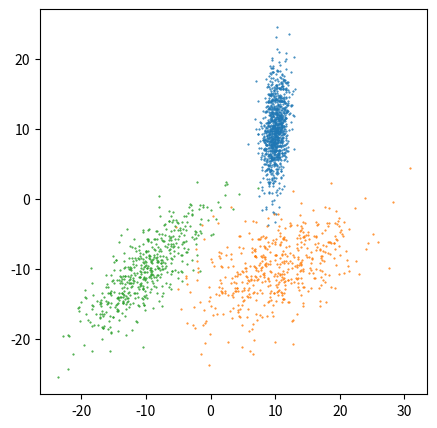
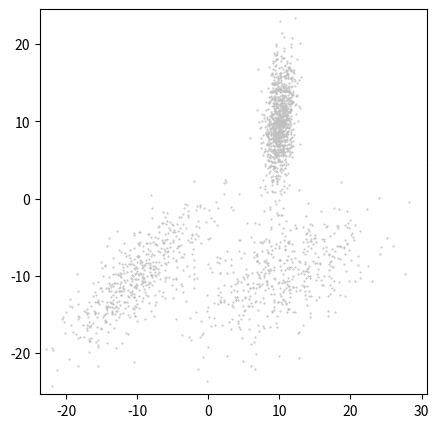
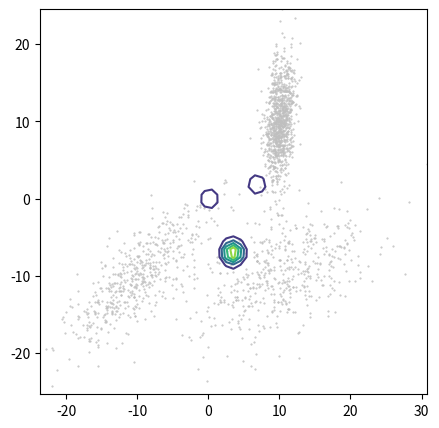
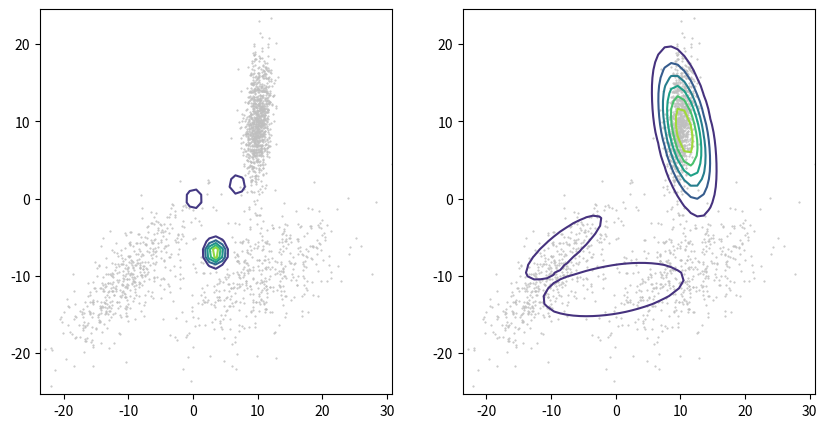
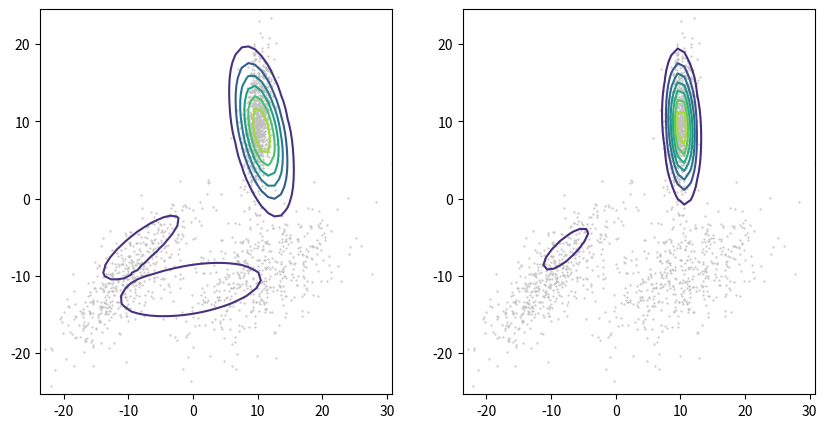
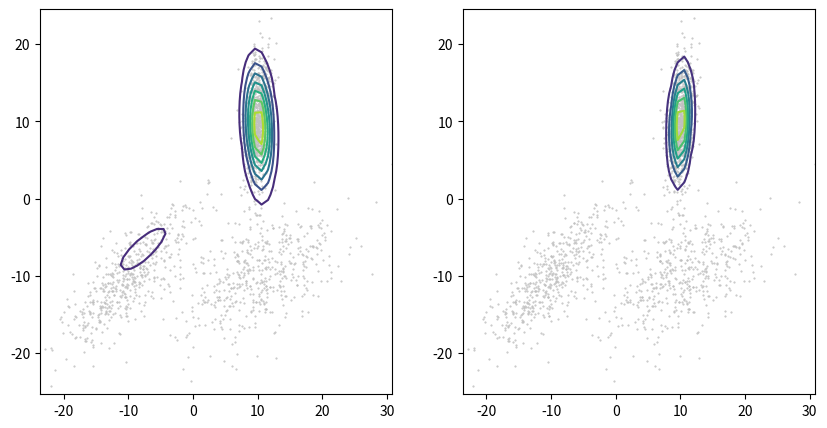
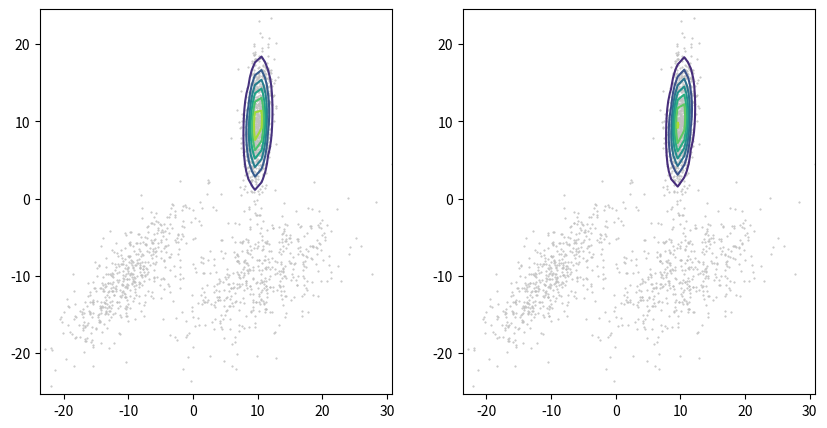
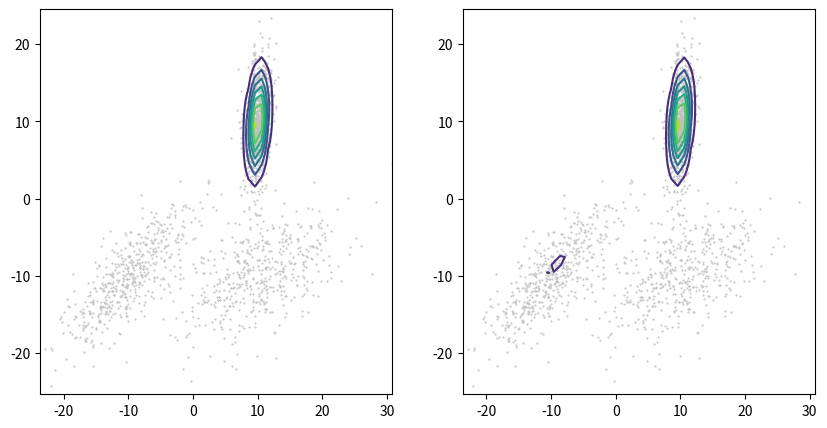
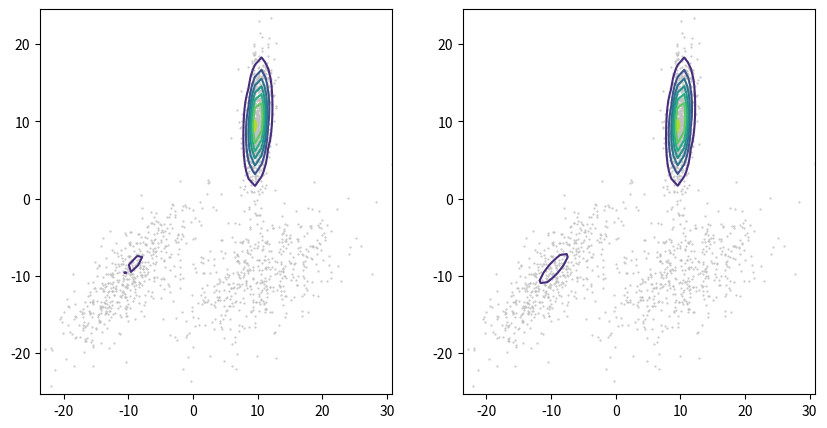
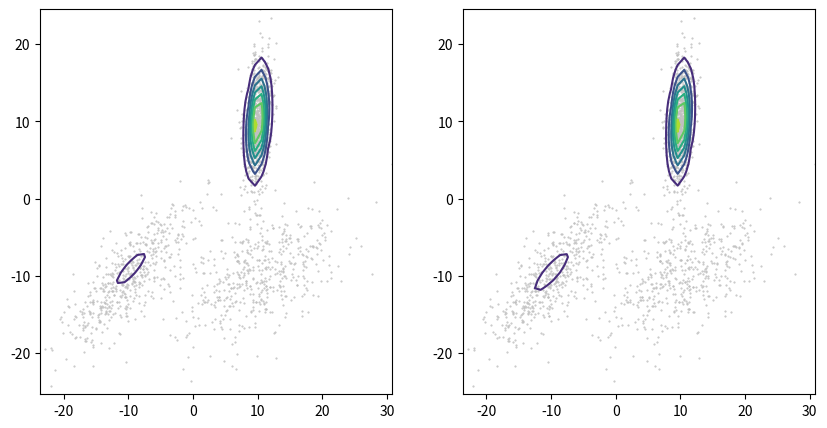
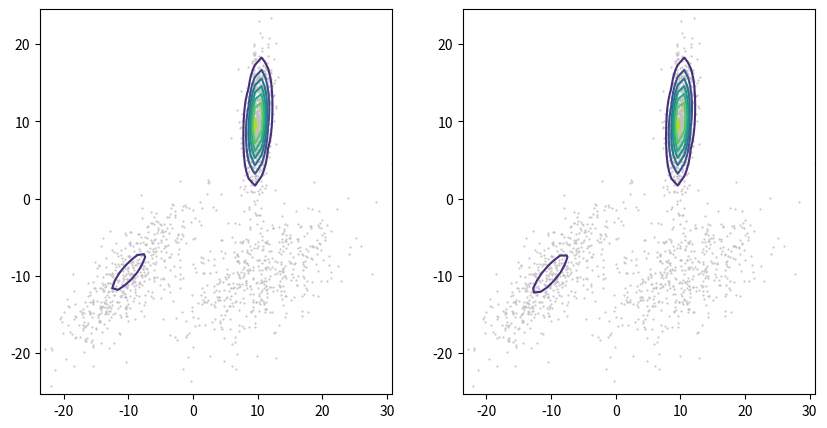
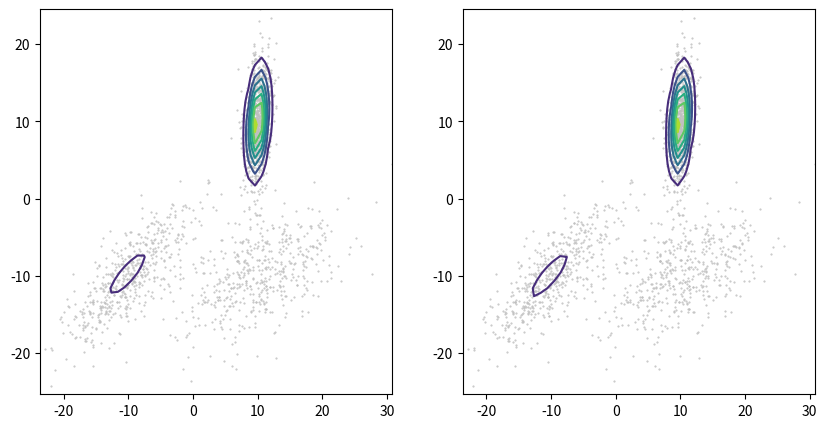
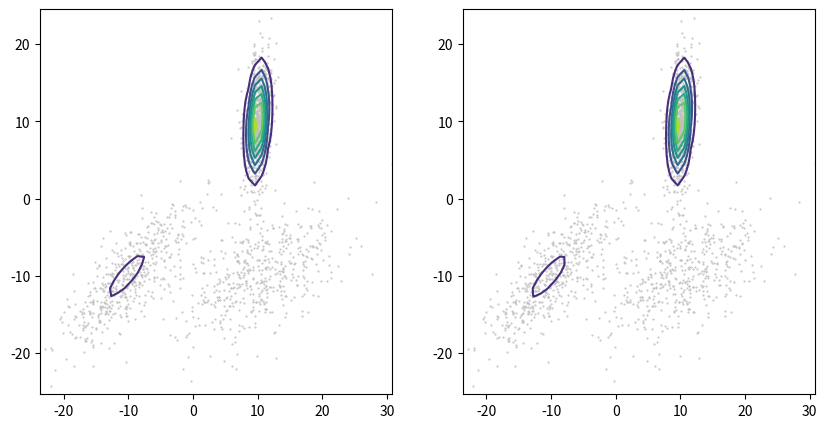
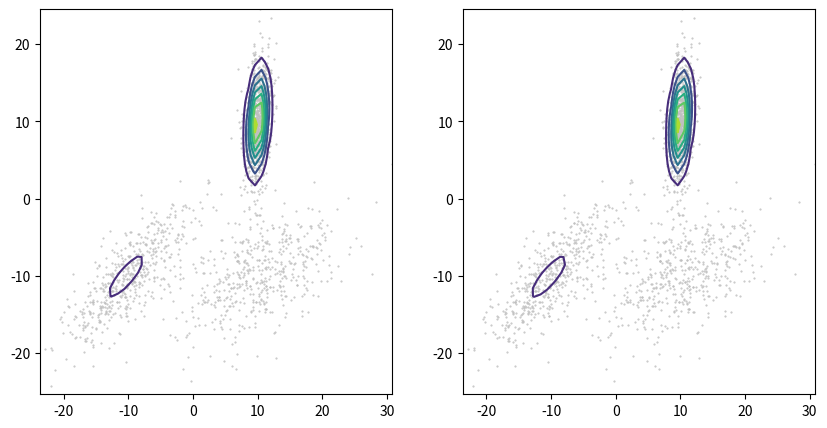
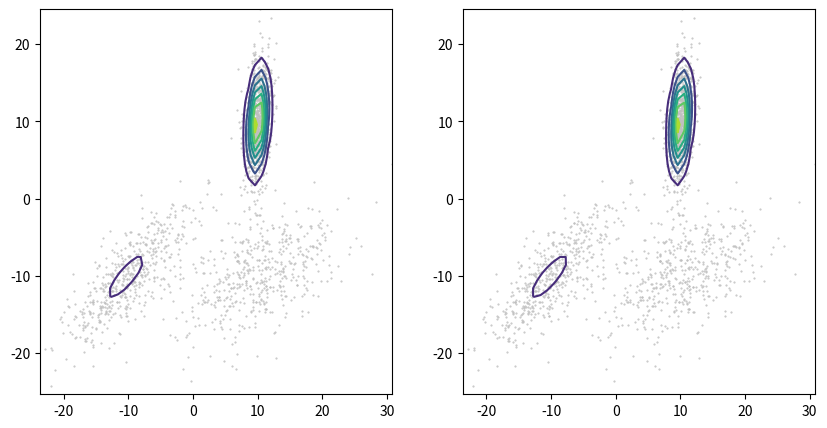
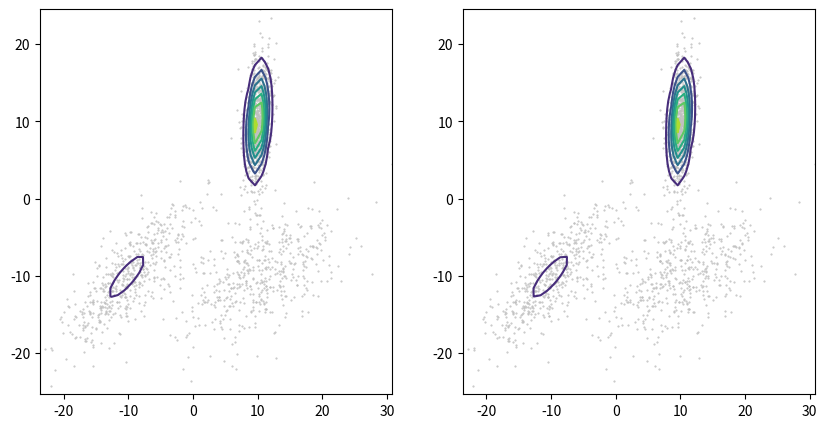

Python code for these plots, in order: (Note: this script raises an exception after producing the figures.)
# -*- coding: utf-8 -*-
# ---
# jupyter:
#   jupytext:
#     formats: ipynb,py:light
#     text_representation:
#       extension: .py
#       format_name: light
#       format_version: '1.5'
#       jupytext_version: 1.11.1
#   kernelspec:
#     display_name: Python 3
#     language: python
#     name: python3
# ---

# +
import numpy as np 
import numpy.matlib 
import matplotlib.pyplot as plt
from matplotlib import colors
from scipy.stats import multivariate_normal

# np.random.rand = uniform random generation, [0, 1]
# np.random.randn = normal random generation, N(0, 1)
r1 = 10*(np.random.rand(2,2) - 0.5) # [-1, 1]
r2 = 10*(np.random.rand(2,2) - 0.5) # [-1, 1]
r3 = 10*(np.random.rand(2,2) - 0.5) # [-1, 1]

#t1 = 50*(np.random.rand(2,1) - 0.5)
#t2 = 50*(np.random.rand(2,1) - 0.5)
#t3 = 50*(np.random.rand(2,1) - 0.5)
t1 = np.array([10,10]).reshape(2,1)
t2 = np.array([10,-10]).reshape(2,1)
t3 = np.array([-10,-10]).reshape(2,1)

x1 = np.random.randn(2,1000)
x1 = r1.dot(x1) + t1

x2 = np.random.randn(2,500)
x2 = r2.dot(x2) + t2

x3 = np.random.randn(2,500)
x3 = r3.dot(x3) + t3

plt.figure(figsize = (5,5))
plt.plot(x1[0,:],x1[1,:],"C0.",markersize = 1)
plt.plot(x2[0,:],x2[1,:],"C1.",markersize = 1)
plt.plot(x3[0,:],x3[1,:],"C2.",markersize = 1)

x = np.hstack((x1, x2, x3))
plt.figure(figsize = (5,5))
plt.plot(x[0,:],x[1,:],".",markersize = 1,color = [0.75,0.75,0.75])
plt.xlim([np.min(x[0,:]),np.max(x[0,:])])
plt.ylim([np.min(x[1,:]),np.max(x[1,:])])

# +
K = 3
D,N = x.shape

# 초기화
pi = np.random.rand(1,K)
pi = pi / np.sum(pi)
print(pi)

mu = 20*(np.random.rand(2,K) - 0.5)
sigma = np.zeros((D,D,K)) # identity, I 행렬로 초기화
for k in range(0,K):
    sigma[:,:,k] = np.array([[1,0],[0,1]])

# 2-d Gaussian, mixture Gaussian
# contour = 등고선

u = np.linspace(-50,50,100)
v = np.linspace(-50,50,100)
uu, vv = np.meshgrid(u, v) # 바둑판 나누기
mog_pdf = np.zeros(uu.shape) # mog distribution을 계산을 해서 저장
for k in range(0,K):
    # 2-d Gaussian, pdf 평가 = multivariate_normal.pdf
    pdf = multivariate_normal.pdf(np.hstack((uu.reshape(-1,1),vv.reshape(-1,1))), mean = mu[:,k], cov = sigma[:,:,k])
    mog_pdf += pi[0,k] * pdf.reshape(100,100)

plt.figure(figsize = (5,5))
plt.plot(x[0,:],x[1,:],".",markersize = 1, color = [0.75, 0.75, 0.75])
plt.contour(uu,vv,mog_pdf)
plt.xlim([np.min(x[0,:]),np.max(x[0,:])])
plt.ylim([np.min(x[1,:]),np.max(x[1,:])])
# -

for iter in range(0,50):
    # Estep: gamma (responsibility) 구하기
    # 주어진 mu, sigma, pi에 대해서

    plt.figure(figsize = (10,5))
    plt.subplot(1,2,1)
    plt.plot(x[0,:],x[1,:],".",markersize = 1, color = [0.75, 0.75, 0.75])
    plt.contour(uu,vv,mog_pdf)
    plt.xlim([np.min(x[0,:]),np.max(x[0,:])])
    plt.ylim([np.min(x[1,:]),np.max(x[1,:])])

    # 회색 점들 = x, (DxN)
    # pdf = probability density function, 확률밀도함수
    gamma = np.zeros((K,N)) # k번째 cluster, n번째 sample
    for k in range(0,K):
        gamma[k,:] = pi[0,k]*multivariate_normal.pdf(x.T,mean = mu[:,k], cov = sigma[:,:,k])

    # gamma = K x N 행렬, 
    # normalize = 세로방향으로 더해서, 나눠야함
    gamma = gamma / np.sum(gamma,axis=0)


    # Mstep: mu, sigma, pi 구하기
    # 주어진 gamma에 대해서

    Num = np.zeros((1,K))
    res = np.zeros((D,N))
    gamma_res = np.zeros((D,N))
    sigma = np.zeros((D,D,K))
    for k in range(0,K):
        Num[0,k] = np.sum(gamma[k,:]) # N_k

        mu[:,k] = np.sum(np.matlib.repmat(gamma[k,:], D, 1)*x, axis=1) / Num[0,k]
        # mu = sum gamma_nk * x_n / sum gamma_nk = sum gamma_nk * x_n / N_k

        # residual = x - mu[:,k]
        # gamma*residual = gamma[k,:] * (x - mu[:,k])
        # sigma = gamma * (x - mu) * (x - mu)^T / N_k
        res = (x - np.matlib.repmat(mu[:,k].reshape(2,-1),1,N))
        gamma_res = np.matlib.repmat(gamma[k,:].reshape(1,-1),D,1) * res
        for n in range(0,N):
            sigma[:,:,k] += res[:,n].reshape(-1,1).dot(gamma_res[:,n].reshape(-1,1).T)
        sigma[:,:,k] /= Num[0,k]

        pi[0,k] = Num[0,k] / N

    # mog pdf를 새로 업데이트
    mog_pdf = np.zeros(uu.shape) # mog distribution을 계산을 해서 저장
    for k in range(0,K):
        # 2-d Gaussian, pdf 평가 = multivariate_normal.pdf
        pdf = multivariate_normal.pdf(np.hstack((uu.reshape(-1,1),vv.reshape(-1,1))), mean = mu[:,k], cov = sigma[:,:,k])
        mog_pdf += pi[0,k] * pdf.reshape(100,100)

    plt.subplot(1,2,2)
    plt.plot(x[0,:],x[1,:],".",markersize = 1, color = [0.75, 0.75, 0.75])
    plt.contour(uu,vv,mog_pdf)
    plt.xlim([np.min(x[0,:]),np.max(x[0,:])])
    plt.ylim([np.min(x[1,:]),np.max(x[1,:])])
    

Num = np.zeros((1,K))
for k in range(0,K):
    print(Num[k])
